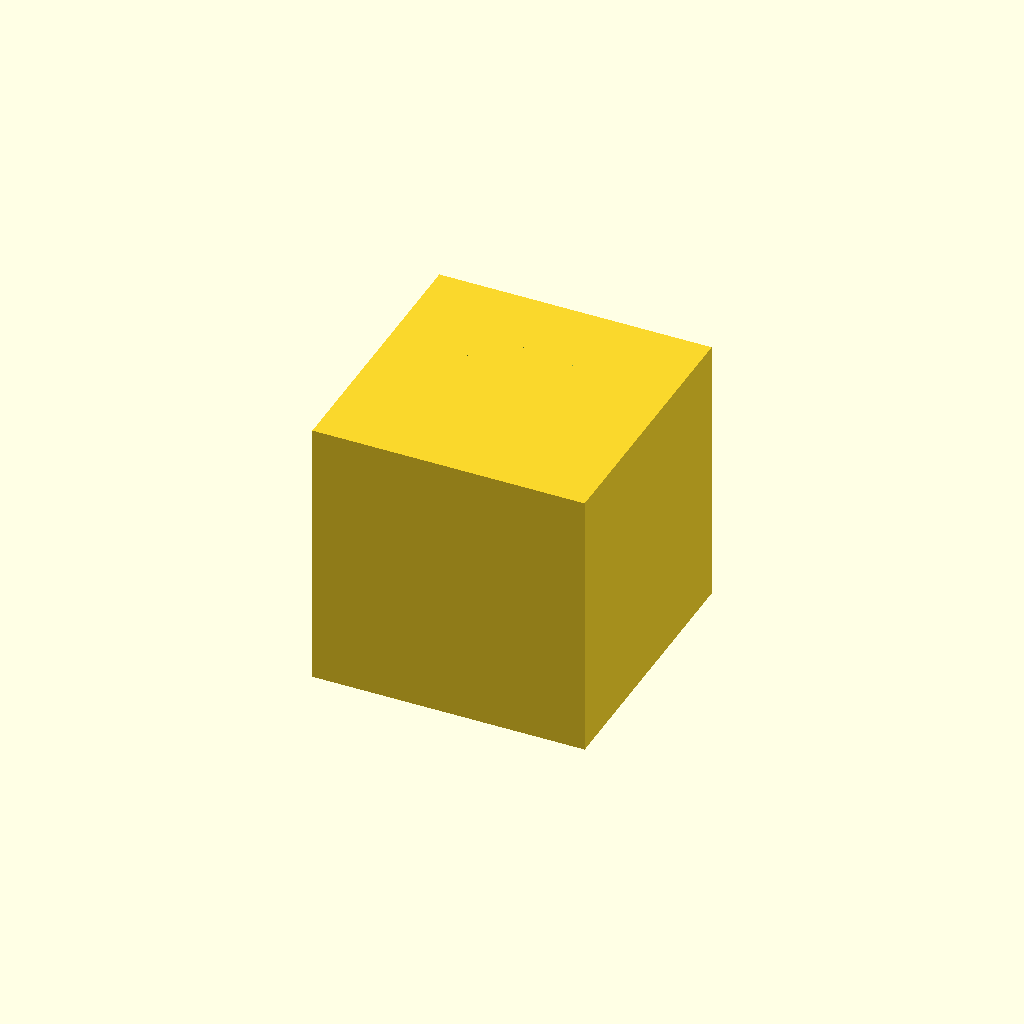
Cell 1: rendered with the file's own defaults.
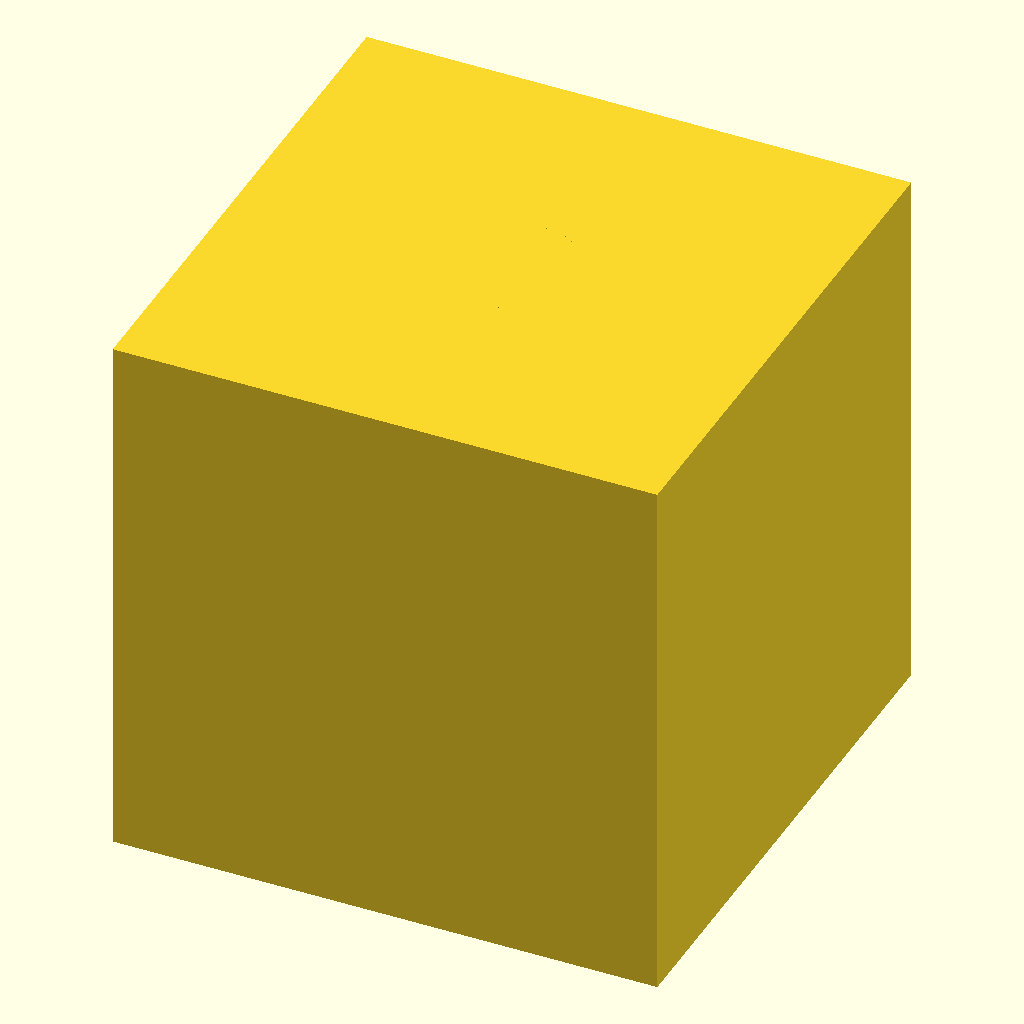
Cell 2: the same model with cube_size = 40.
All cells are drawn from one camera (rotation 55°, 0°, 25°, orthographic, colour scheme Cornfield), so only the parameter changes between them.
The OpenSCAD source (output/3d/d3aaa5db/model.scad):
// Variable declarations
cube_size = 20; // Size of the cube
hole_diameter = 10; // Diameter of the hole
hole_depth = 5; // Depth of the hole

// Main model
translate([-cube_size/2, -cube_size/2, -cube_size/2]) // Center the model at origin
union() {
    // Cube
    cube(size = cube_size, center = false);
    
    // Hole in the top
    translate([cube_size/2, cube_size/2, cube_size - hole_depth/2])
    difference() {
        cylinder(h = hole_depth, d = hole_diameter, center = true);
        cylinder(h = hole_depth + 0.1, d = hole_diameter - 0.1, center = true); // To ensure the hole is open at the top
    }
}
Customizer parameters (derived from the source; name, type, default, range or options):
cube_size: number, default 20
hole_diameter: number, default 10
hole_depth: number, default 5
